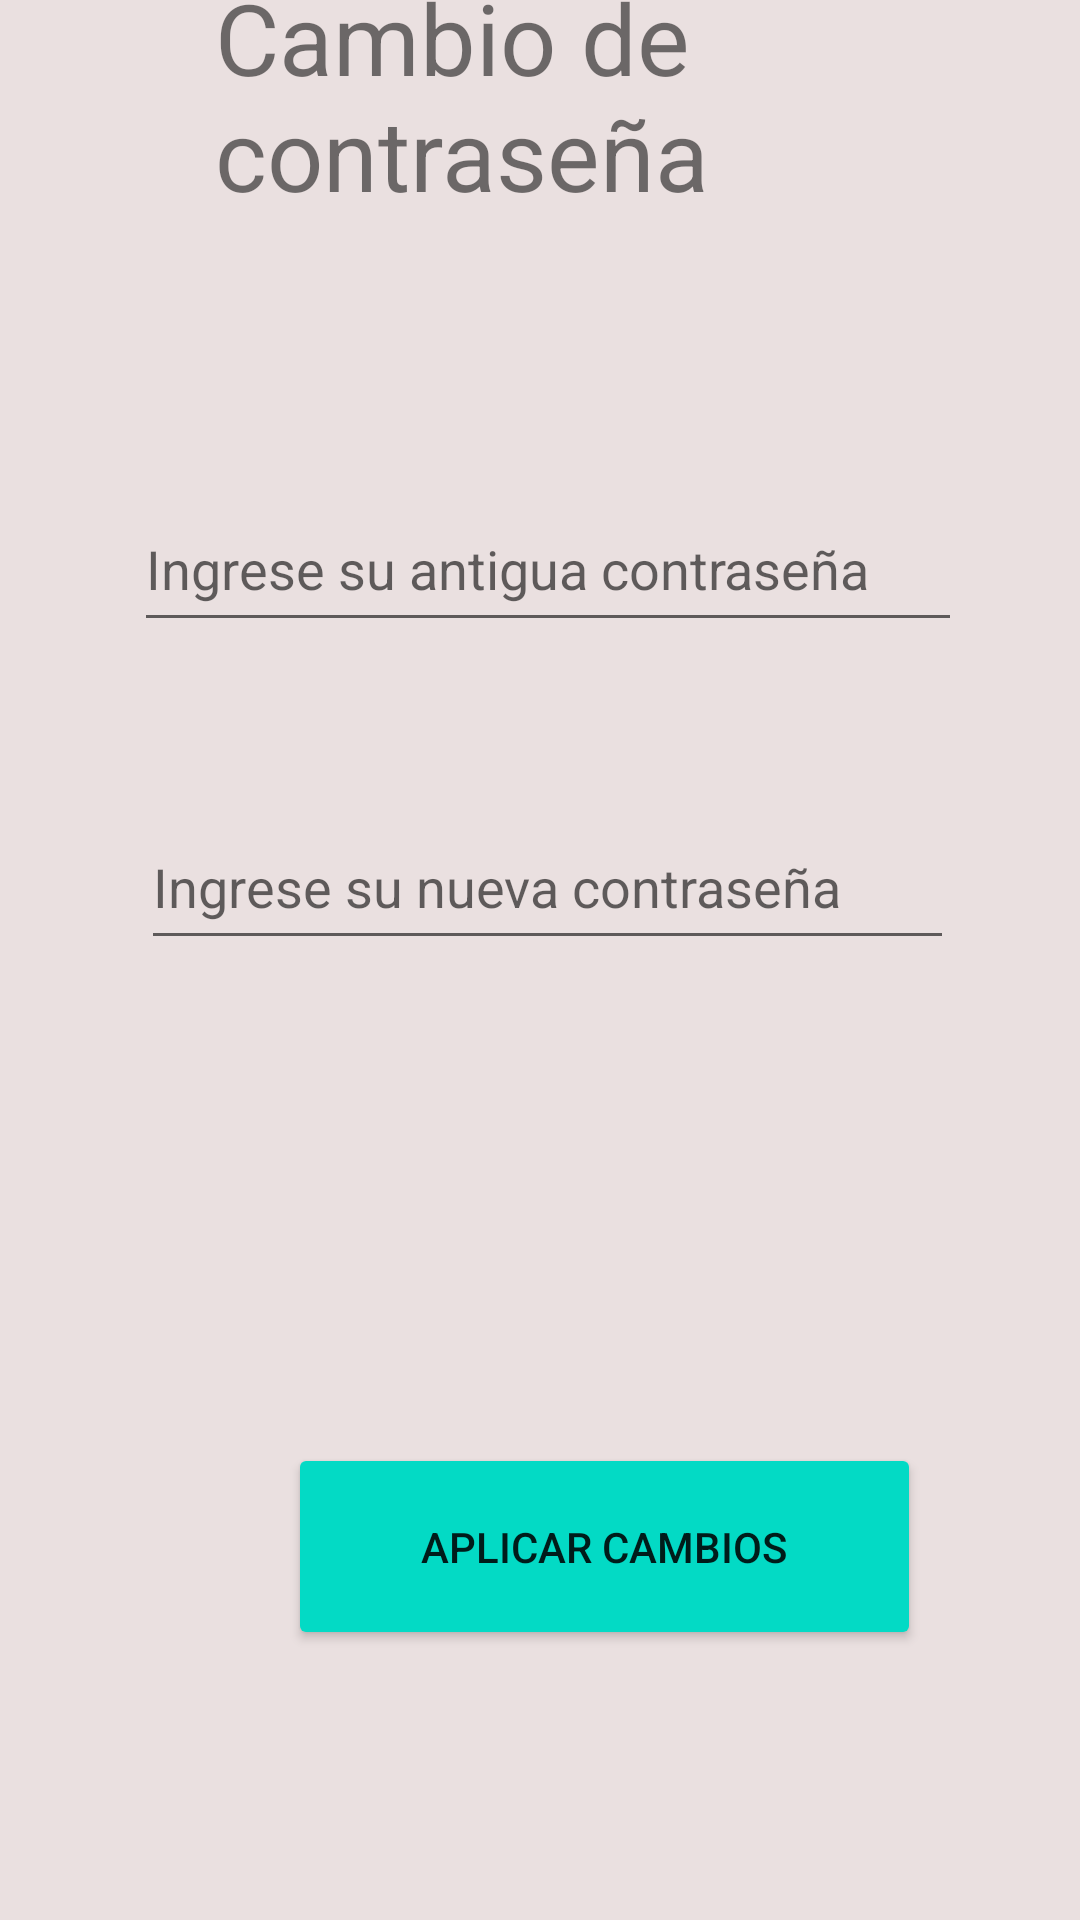

This screen was rendered from an Android layout file. Write that file and the resources it references.
<!-- AndroidManifest.xml: application theme Theme.ChatDAA -->
<!-- res/layout/activity_cambio_contra.xml -->
<?xml version="1.0" encoding="utf-8"?>
<androidx.constraintlayout.widget.ConstraintLayout xmlns:android="http://schemas.android.com/apk/res/android"
    xmlns:app="http://schemas.android.com/apk/res-auto"
    xmlns:tools="http://schemas.android.com/tools"
    android:layout_width="match_parent"
    android:layout_height="match_parent"
    android:background="@color/redgrey"
    tools:context=".CambioContra">

    <TextView
        android:id="@+id/txv_Cambio_Contraseña"
        android:layout_width="217dp"
        android:layout_height="83dp"
        android:layout_marginTop="46dp"
        android:layout_marginBottom="89dp"
        android:text="@string/cartel_cambio_contra"
        android:textAlignment="textStart"
        app:autoSizeTextType="uniform"
        app:layout_constraintBottom_toTopOf="@+id/txt_antigua_contra"
        app:layout_constraintEnd_toEndOf="parent"
        app:layout_constraintStart_toStartOf="parent"
        app:layout_constraintTop_toTopOf="parent" />

    <EditText
        android:id="@+id/txt_antigua_contra"
        android:layout_width="276dp"
        android:layout_height="52dp"
        android:layout_marginBottom="54dp"
        android:ems="10"
        android:hint="@string/antigua_contra"
        android:inputType="textPassword"
        app:layout_constraintBottom_toTopOf="@+id/txt_nueva_contra"
        app:layout_constraintEnd_toEndOf="@+id/txt_nueva_contra"
        app:layout_constraintStart_toStartOf="@+id/txt_nueva_contra"
        app:layout_constraintTop_toBottomOf="@+id/txv_Cambio_Contraseña" />

    <EditText
        android:id="@+id/txt_nueva_contra"
        android:layout_width="271dp"
        android:layout_height="52dp"
        android:layout_marginStart="47dp"
        android:layout_marginBottom="161dp"
        android:ems="10"
        android:hint="@string/nueva_contra"
        android:inputType="textPassword"
        app:layout_constraintBottom_toTopOf="@+id/btn_actualizar_cambios"
        app:layout_constraintStart_toStartOf="parent"
        app:layout_constraintTop_toBottomOf="@+id/txt_antigua_contra" />

    <Button
        android:id="@+id/btn_actualizar_cambios"
        android:layout_width="211dp"
        android:layout_height="69dp"
        android:layout_marginStart="96dp"
        android:layout_marginBottom="146dp"
        android:backgroundTint="@color/teal_200"
        android:onClick="ir_a_inicio"
        android:text="@string/aplicar_cambios"
        app:cornerRadius="20dp"
        app:layout_constraintBottom_toBottomOf="parent"
        app:layout_constraintStart_toStartOf="parent"
        app:layout_constraintTop_toBottomOf="@+id/txt_nueva_contra" />

</androidx.constraintlayout.widget.ConstraintLayout>
<!-- resources referenced by this layout -->
<resources>
  <color name="redgrey">#EAE0E0</color>
  <color name="teal_200">#FF03DAC5</color>
  <string name="antigua_contra">Ingrese su antigua contraseña</string>
  <string name="aplicar_cambios">Aplicar Cambios</string>
  <string name="cartel_cambio_contra">Cambio de contraseña</string>
  <string name="nueva_contra">Ingrese su nueva contraseña</string>
  <style name="Theme.ChatDAA" parent="Theme.MaterialComponents.DayNight.NoActionBar">
          
          <item name="colorPrimary">@color/purple_500</item>
          <item name="colorPrimaryVariant">@color/purple_700</item>
          <item name="colorOnPrimary">@color/white</item>
          
          <item name="colorSecondary">@color/teal_200</item>
          <item name="colorSecondaryVariant">@color/teal_700</item>
          <item name="colorOnSecondary">@color/black</item>
          
          <item name="android:statusBarColor" tools:targetApi="l">?attr/colorPrimaryVariant</item>
          
      </style>
  <color name="purple_500">#FF6200EE</color>
  <color name="purple_700">#FF3700B3</color>
  <color name="white">#FFFFFFFF</color>
  <color name="teal_700">#FF018786</color>
  <color name="black">#FF000000</color>
</resources>
